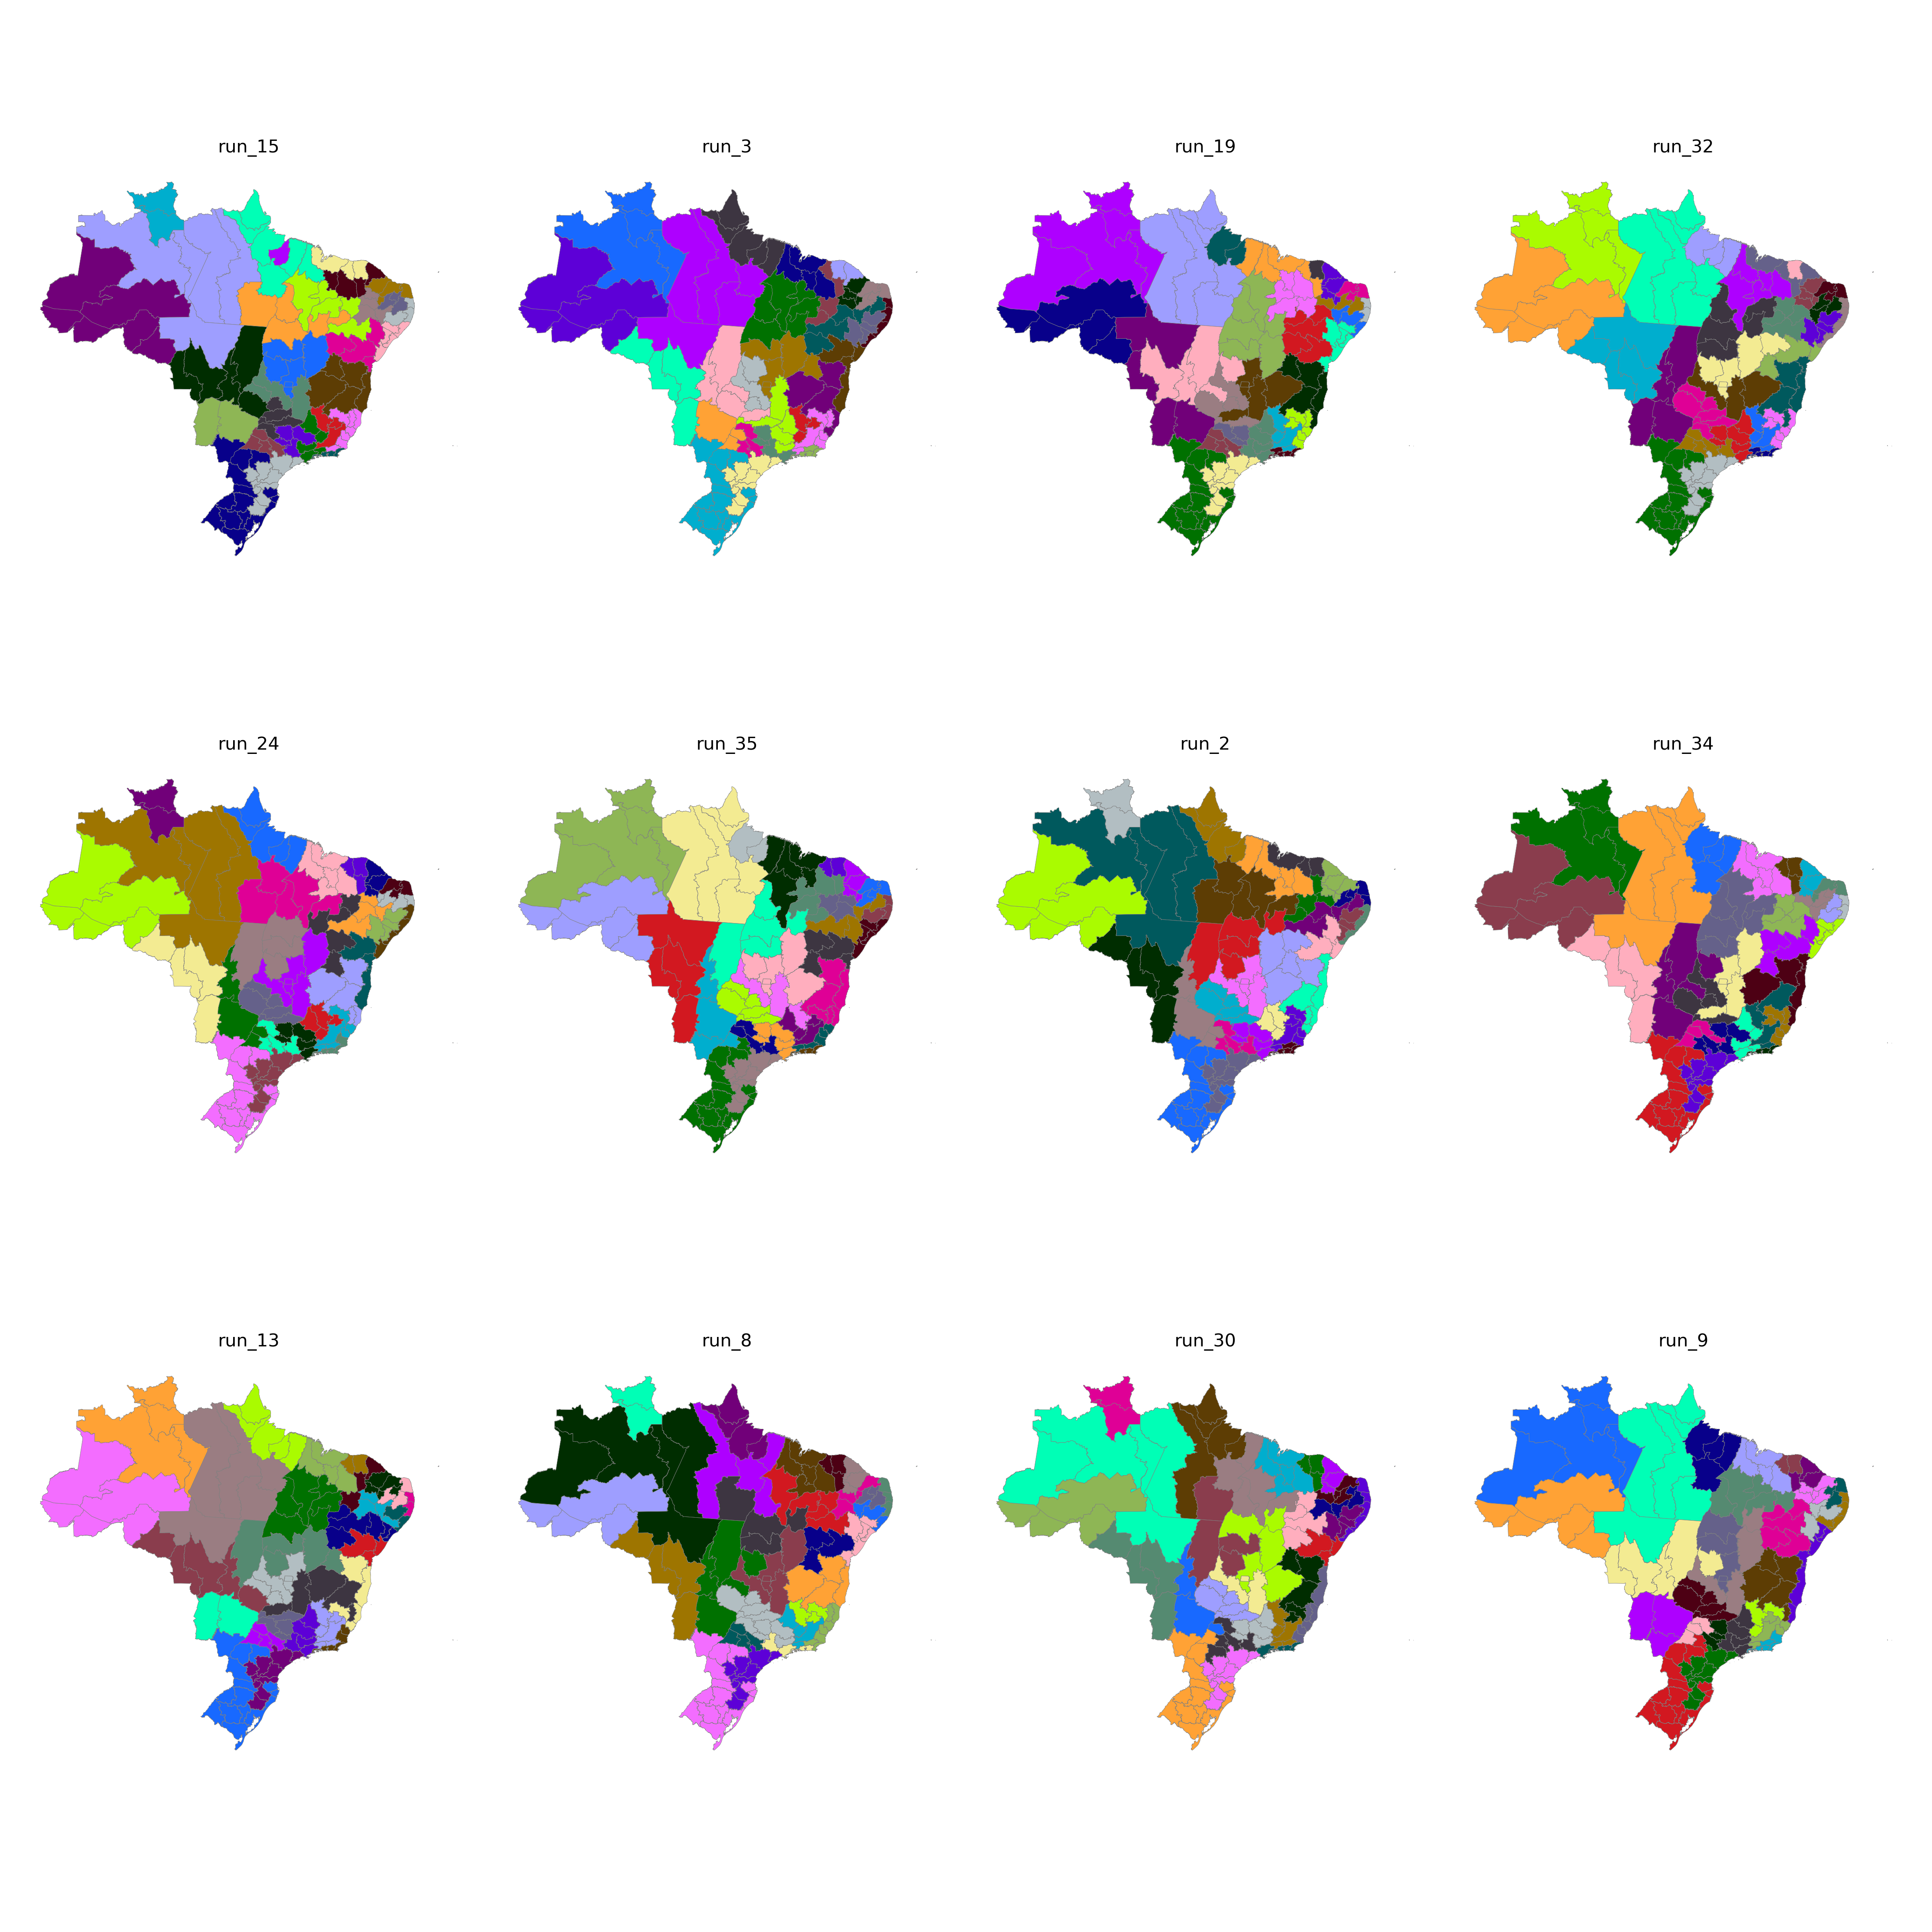

Data behind this chart, as committed beside it:
CD_RGINT, cluster
1101, 7
1102, 8
1201, 7
1202, 7
1301, 9
1302, 7
1303, 7
1304, 9
1401, 9
1402, 9
1501, 11
1502, 11
1503, 10
1504, 10
1505, 10
1506, 10
1507, 11
1601, 11
1602, 11
1701, 6
1702, 6
1703, 6
2101, 5
2102, 5
2103, 5
2104, 5
2105, 6
2201, 5
2202, 17
2203, 15
2204, 15
2205, 6
2206, 6
2301, 18
2302, 18
2303, 18
2304, 20
2305, 17
2306, 17
2401, 19
2402, 19
2403, 20
2501, 12
2502, 16
2503, 20
2504, 20
2601, 12
2602, 13
2603, 16
2604, 15
2701, 12
2702, 13
2801, 12
2802, 13
2901, 14
2902, 14
2903, 23
2904, 23
2905, 23
2906, 1
... 73 more rows
